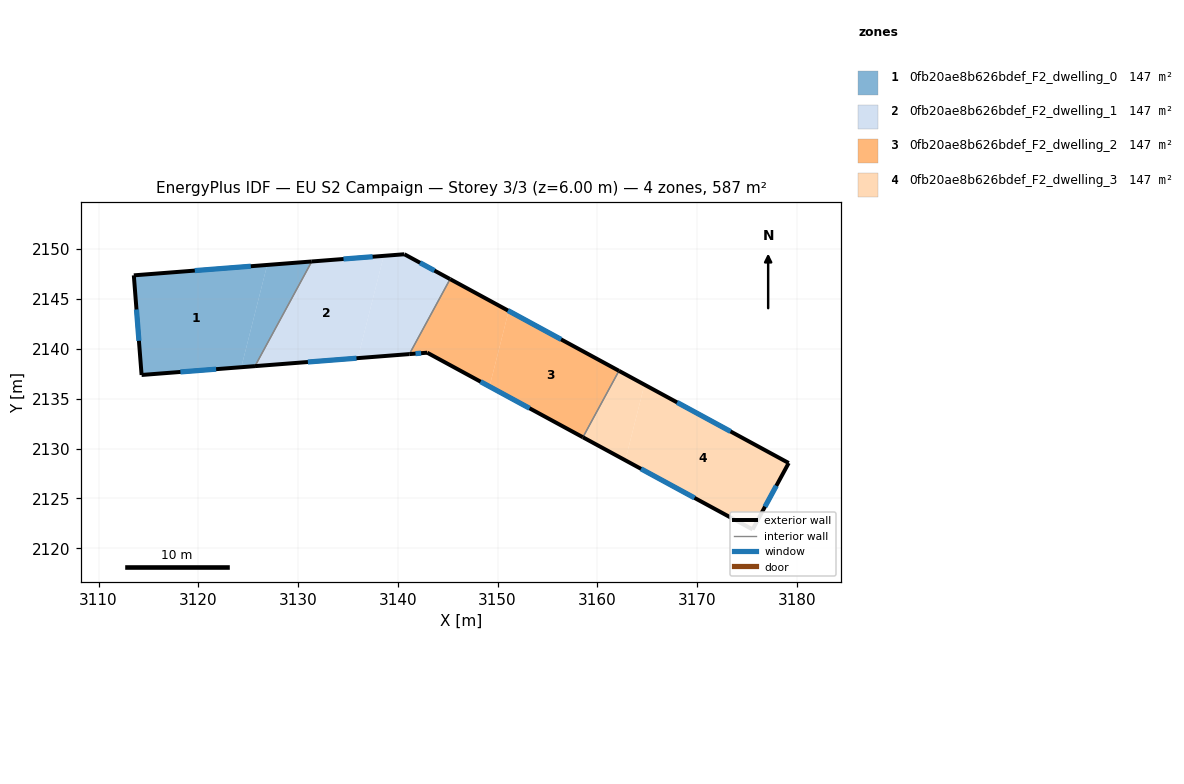
=== STOREY PLAN SPEC (per zone: floor XY polygon, exterior-wall plan segments, windows/doors) ===
zone 1: 0fb20ae8b626bdef_F2_dwelling_0  (146.7 m²)
  floor: (3126.91, 2148.40) (3124.31, 2138.15) (3114.32, 2137.37) (3113.54, 2147.36)
  floor: (3131.38, 2148.75) (3125.68, 2138.26) (3124.31, 2138.15) (3126.91, 2148.40)
  exterior wall: (3114.32, 2137.37) – (3125.68, 2138.26)  [11.4 m]
    window: (3118.21, 2137.67) – (3121.79, 2137.95)  [3.4 m²]
  exterior wall: (3113.54, 2147.36) – (3114.32, 2137.37)  [10.0 m]
    window: (3113.81, 2143.94) – (3114.05, 2140.79)  [3.0 m²]
  exterior wall: (3131.38, 2148.75) – (3113.54, 2147.36)  [17.9 m]
    window: (3125.27, 2148.27) – (3119.65, 2147.83)  [5.3 m²]
  interior walls: 1
zone 2: 0fb20ae8b626bdef_F2_dwelling_1  (146.7 m²)
  floor: (3138.59, 2149.31) (3136.00, 2139.06) (3125.68, 2138.26) (3131.38, 2148.75)
  floor: (3145.24, 2146.98) (3141.16, 2139.46) (3136.00, 2139.06) (3138.59, 2149.31) (3140.66, 2149.47)
  exterior wall: (3125.68, 2138.26) – (3141.16, 2139.46)  [15.5 m]
    window: (3130.99, 2138.67) – (3135.86, 2139.05)  [4.6 m²]
  exterior wall: (3140.66, 2149.47) – (3131.38, 2148.75)  [9.3 m]
    window: (3137.48, 2149.22) – (3134.56, 2149.00)  [2.8 m²]
  exterior wall: (3145.24, 2146.98) – (3140.66, 2149.47)  [5.2 m]
    window: (3143.67, 2147.84) – (3142.23, 2148.62)  [1.6 m²]
  interior walls: 2
zone 3: 0fb20ae8b626bdef_F2_dwelling_2  (146.7 m²)
  floor: (3151.11, 2143.79) (3149.20, 2136.21) (3142.95, 2139.60) (3141.16, 2139.46) (3145.24, 2146.98)
  floor: (3162.17, 2137.79) (3158.56, 2131.13) (3149.20, 2136.21) (3151.11, 2143.79)
  exterior wall: (3142.95, 2139.60) – (3158.56, 2131.13)  [17.8 m]
    window: (3148.30, 2136.70) – (3153.21, 2134.03)  [5.3 m²]
  exterior wall: (3141.16, 2139.46) – (3142.95, 2139.60)  [1.8 m]
    window: (3141.78, 2139.51) – (3142.34, 2139.56)  [0.5 m²]
  exterior wall: (3162.17, 2137.79) – (3145.24, 2146.98)  [19.3 m]
    window: (3156.37, 2140.94) – (3151.04, 2143.83)  [5.7 m²]
  interior walls: 2
zone 4: 0fb20ae8b626bdef_F2_dwelling_3  (146.7 m²)
  floor: (3179.19, 2128.54) (3175.57, 2121.89) (3162.81, 2128.82) (3164.73, 2136.40)
  floor: (3164.73, 2136.40) (3162.81, 2128.82) (3158.56, 2131.13) (3162.17, 2137.79)
  exterior wall: (3179.19, 2128.54) – (3162.17, 2137.79)  [19.4 m]
    window: (3173.36, 2131.71) – (3168.00, 2134.62)  [5.8 m²]
  exterior wall: (3175.57, 2121.89) – (3179.19, 2128.54)  [7.6 m]
    window: (3176.81, 2124.17) – (3177.95, 2126.26)  [2.3 m²]
  exterior wall: (3158.56, 2131.13) – (3175.57, 2121.89)  [19.4 m]
    window: (3164.39, 2127.96) – (3169.74, 2125.05)  [5.8 m²]
  interior walls: 1

=== DERIVED (storey summary) ===
Building: EU S2 Campaign
Storey: 3 of 3  (floor level z = 6.00 m)
Storey gross floor area: 586.8 m²
Zones on this storey: 4
  - 0fb20ae8b626bdef_F2_dwelling_0: floor 146.7 m²; exterior wall 39.3 m (117.9 m²); 3 window(s) 11.7 m²; WWR 9.9%
  - 0fb20ae8b626bdef_F2_dwelling_1: floor 146.7 m²; exterior wall 30.1 m (90.2 m²); 3 window(s) 8.9 m²; WWR 9.9%
  - 0fb20ae8b626bdef_F2_dwelling_2: floor 146.7 m²; exterior wall 38.8 m (116.5 m²); 3 window(s) 11.5 m²; WWR 9.9%
  - 0fb20ae8b626bdef_F2_dwelling_3: floor 146.7 m²; exterior wall 46.3 m (138.9 m²); 3 window(s) 13.8 m²; WWR 9.9%
Zone adjacency (shared interzone walls):
  - 0fb20ae8b626bdef_F2_dwelling_0 ↔ 0fb20ae8b626bdef_F2_dwelling_1
  - 0fb20ae8b626bdef_F2_dwelling_1 ↔ 0fb20ae8b626bdef_F2_dwelling_2
  - 0fb20ae8b626bdef_F2_dwelling_2 ↔ 0fb20ae8b626bdef_F2_dwelling_3